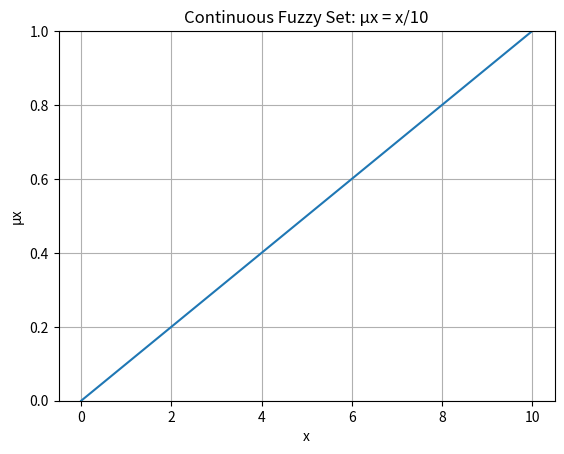

Reproduce this figure in Python.
import numpy as np
import matplotlib.pyplot as plt

# Generate x values between 0 and 10
x = np.linspace(0, 10, 100)  # 100 points for smooth curve

# Membership function μx = x / 10
mu_x = x / 10

# Plot
plt.plot(x, mu_x)
plt.xlabel("x")
plt.ylabel("μx")
plt.title("Continuous Fuzzy Set: μx = x/10")
plt.ylim(0, 1)  # Membership values always between 0 and 1
plt.grid()
plt.show()
